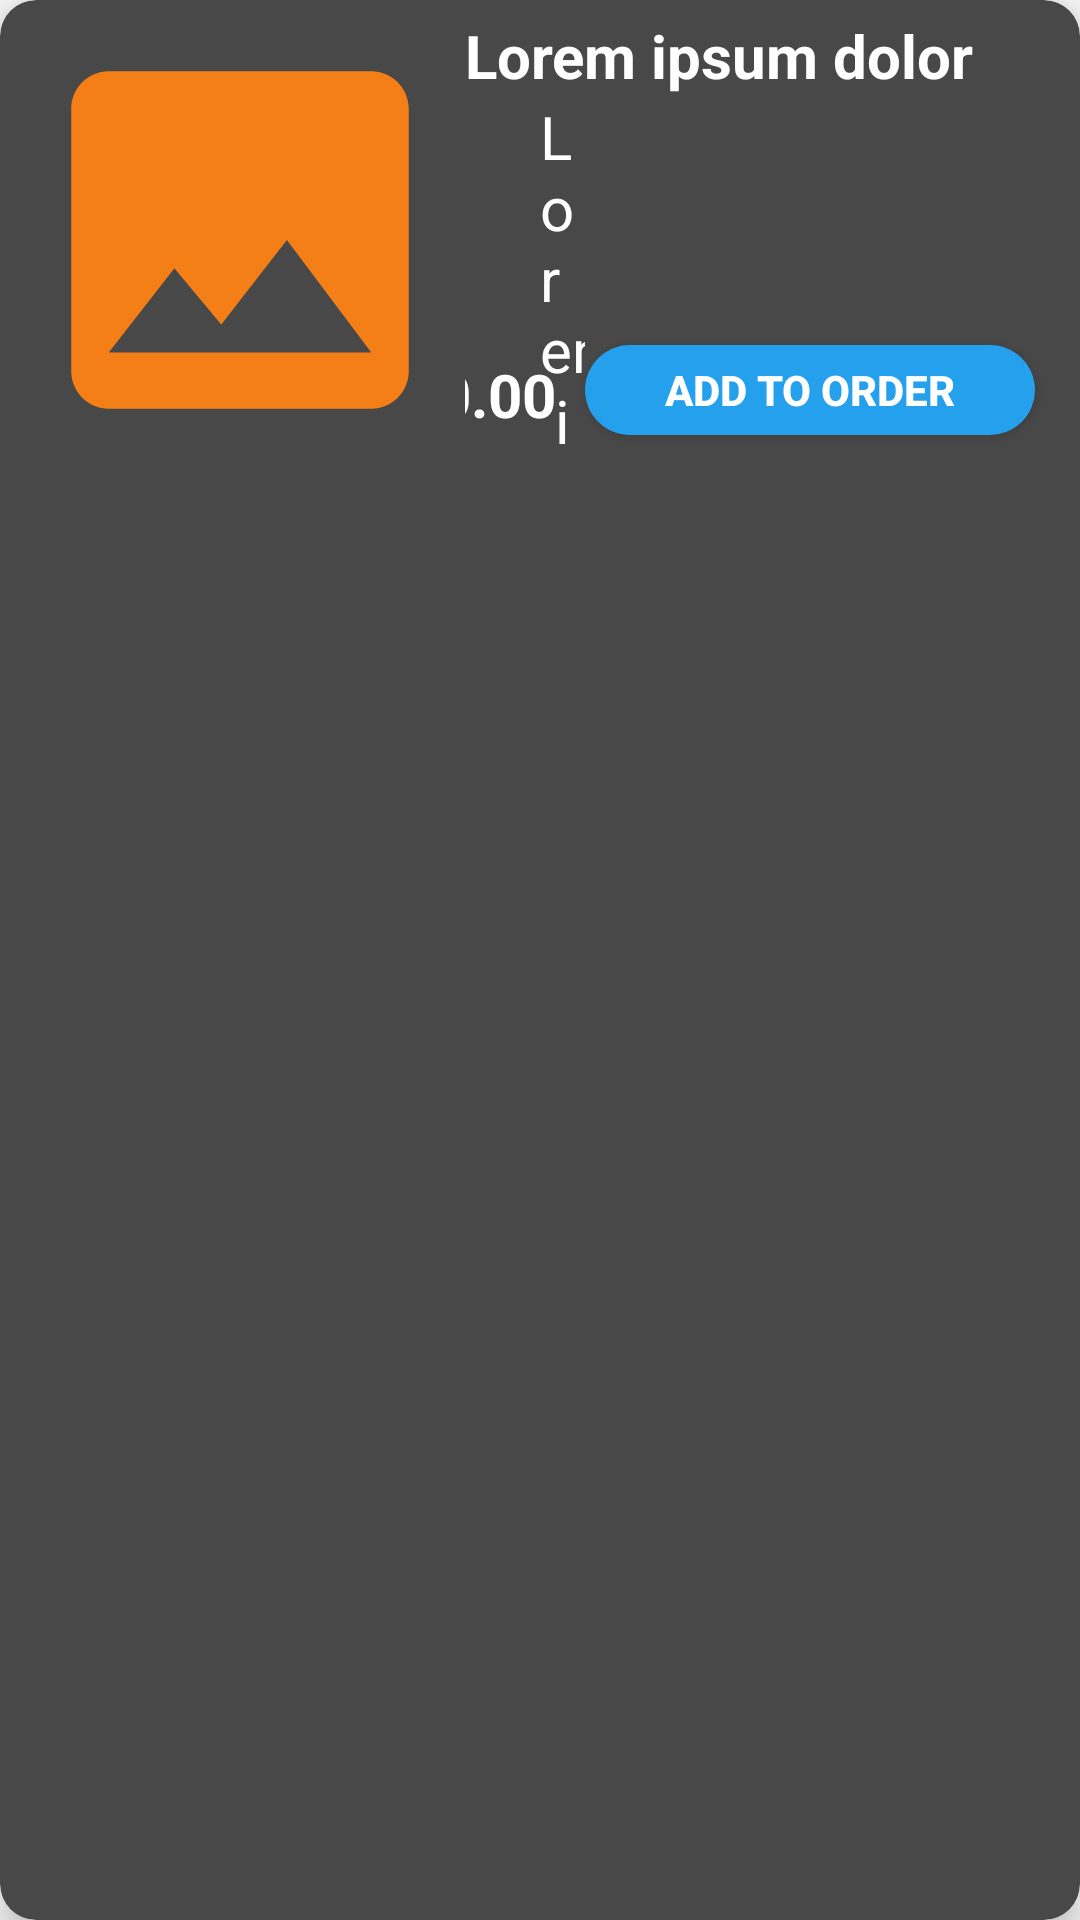

The Android layout XML behind this screen, and the referenced resources:
<!-- AndroidManifest.xml: application theme AppTheme -->
<!-- res/layout/menu_item.xml -->
<?xml version="1.0" encoding="utf-8"?>
<androidx.cardview.widget.CardView xmlns:android="http://schemas.android.com/apk/res/android"
    xmlns:app="http://schemas.android.com/apk/res-auto"
    xmlns:tools="http://schemas.android.com/tools"
    android:orientation="horizontal"
    android:layout_margin="@dimen/margin_xsmall"
    app:cardBackgroundColor="@color/primaryLight"
    android:layout_width="match_parent"
    android:layout_height="wrap_content"
    app:cardCornerRadius="@dimen/card_radius_large"
    app:cardElevation="@dimen/card_radius_small">

    <LinearLayout
        android:layout_width="match_parent"
        android:layout_height="wrap_content"
        android:padding="@dimen/padding_small_medium"
        android:orientation="horizontal">

        <ImageView
            android:id="@+id/item_picture"
            android:layout_width="wrap_content"
            android:layout_height="wrap_content"
            android:background="@android:color/transparent"
            android:src="@drawable/ic_image_24dp"
            app:layout_constraintStart_toStartOf="parent"
            app:layout_constraintEnd_toEndOf="parent"
            app:layout_constraintTop_toTopOf="parent"/>

        <androidx.constraintlayout.widget.ConstraintLayout
            android:layout_width="match_parent"
            android:layout_height="match_parent"
            app:layout_constraintStart_toEndOf="@id/item_picture"
            app:layout_constraintEnd_toEndOf="parent">

            <TextView
                android:id="@+id/item_name"
                android:layout_width="match_parent"
                android:layout_height="wrap_content"
                android:textColor="@color/white"
                android:maxLines="1"
                android:textStyle="bold"
                android:text="@string/test_item_title"
                android:textSize="@dimen/text_small_medium"
                app:layout_constraintTop_toTopOf="parent"
                app:layout_constraintEnd_toEndOf="parent"
                app:layout_constraintStart_toStartOf="parent" />

            <TextView
                android:id="@+id/item_description"
                android:layout_width="0dp"
                android:layout_height="wrap_content"
                android:text="@string/test_item_description"
                android:textColor="@color/white"
                android:layout_marginLeft="@dimen/margin_small"
                android:textSize="@dimen/text_small_medium"
                app:layout_constraintEnd_toStartOf="@id/add_to_order_button"
                app:layout_constraintStart_toStartOf="parent"
                app:layout_constraintTop_toBottomOf="@id/item_name"/>

            <Button
                android:id="@+id/add_to_order_button"
                android:layout_width="150dp"
                android:layout_height="30dp"
                android:layout_marginEnd="@dimen/margin_xxsmall"
                android:layout_marginBottom="@dimen/margin_xxsmall"
                android:background="@drawable/shape_rounded_rect_blue"
                android:paddingLeft="@dimen/padding_medium_large"
                android:paddingRight="@dimen/padding_medium_large"
                android:text="@string/orders_add_to_order"
                android:textColor="@color/white"
                android:textStyle="bold"
                app:layout_constraintBottom_toBottomOf="parent"
                app:layout_constraintEnd_toEndOf="parent" />

            <TextView
                android:id="@+id/item_cost"
                android:layout_width="wrap_content"
                android:layout_height="wrap_content"
                android:text="@string/test_item_cost"
                android:textColor="@color/white"
                android:textSize="@dimen/text_small_medium"
                android:textStyle="bold"
                android:layout_marginEnd="@dimen/margin_xxsmall"
                app:layout_constraintEnd_toStartOf="@id/add_to_order_button"
                app:layout_constraintBottom_toBottomOf="@+id/add_to_order_button" />

        </androidx.constraintlayout.widget.ConstraintLayout>


    </LinearLayout>

</androidx.cardview.widget.CardView>
<!-- resources referenced by this layout -->
<resources>
  <color name="primaryLight">#484848</color>
  <color name="white">#ffffff</color>
  <dimen name="card_radius_large">12dp</dimen>
  <dimen name="card_radius_small">6dp</dimen>
  <dimen name="margin_small">25dp</dimen>
  <dimen name="margin_xsmall">15dp</dimen>
  <dimen name="margin_xxsmall">10dp</dimen>
  <dimen name="padding_medium_large">15dp</dimen>
  <dimen name="padding_small_medium">5dp</dimen>
  <dimen name="text_small_medium">20sp</dimen>
  <!-- drawable ic_image_24dp (drawable) -->
  <vector android:height="150dp"
      android:tint="#F57F17"
      android:viewportHeight="24.0"
      android:viewportWidth="24.0"
      android:width="150dp"
      xmlns:android="http://schemas.android.com/apk/res/android">
  
      <path android:fillColor="#FF000000" android:pathData="M21,19V5c0,-1.1 -0.9,-2 -2,-2H5c-1.1,0 -2,0.9 -2,2v14c0,1.1 0.9,2 2,2h14c1.1,0 2,-0.9 2,-2zM8.5,13.5l2.5,3.01L14.5,12l4.5,6H5l3.5,-4.5z"/>
  </vector>
  <!-- drawable shape_rounded_rect_blue (drawable) -->
  <?xml version="1.0" encoding="utf-8"?>
  <shape xmlns:android="http://schemas.android.com/apk/res/android" android:shape="rectangle" android:padding="10dp">
      <solid android:color="@color/blue_order"/> 
      <corners android:radius="25dp"/>
  </shape>
  <string name="orders_add_to_order">ADD TO ORDER</string>
  <string name="test_item_cost">10.00</string>
  <string name="test_item_description">Lorem ipsum dolor sit amet, consectetur adipiscing elit, sed do eiusmod tempor incididunt ut labore et dolore magna aliqua. Ut enim ad minim veniam, quis nostrud exercitation ullamco laboris nisi ut aliquip ex ea commodo consequat.</string>
  <string name="test_item_title">Lorem ipsum dolor sit amet, consectetur adipiscing elit, sed do eiusmod tempor incididunt ut labore et dolore</string>
  <style name="AppTheme" parent="Theme.AppCompat.Light.DarkActionBar">
          
          <item name="windowActionBar">false</item>
          <item name="windowNoTitle">true</item>
          <item name="android:windowFullscreen">true</item>
          <item name="colorPrimary">@color/primary</item>
          <item name="colorPrimaryDark">@color/primaryDark</item>
          <item name="colorAccent">@color/primaryLight</item>
      </style>
  <color name="blue_order">#24a0ed</color>
  <color name="primary">#212121</color>
  <color name="primaryDark">#1b1b1b</color>
</resources>
